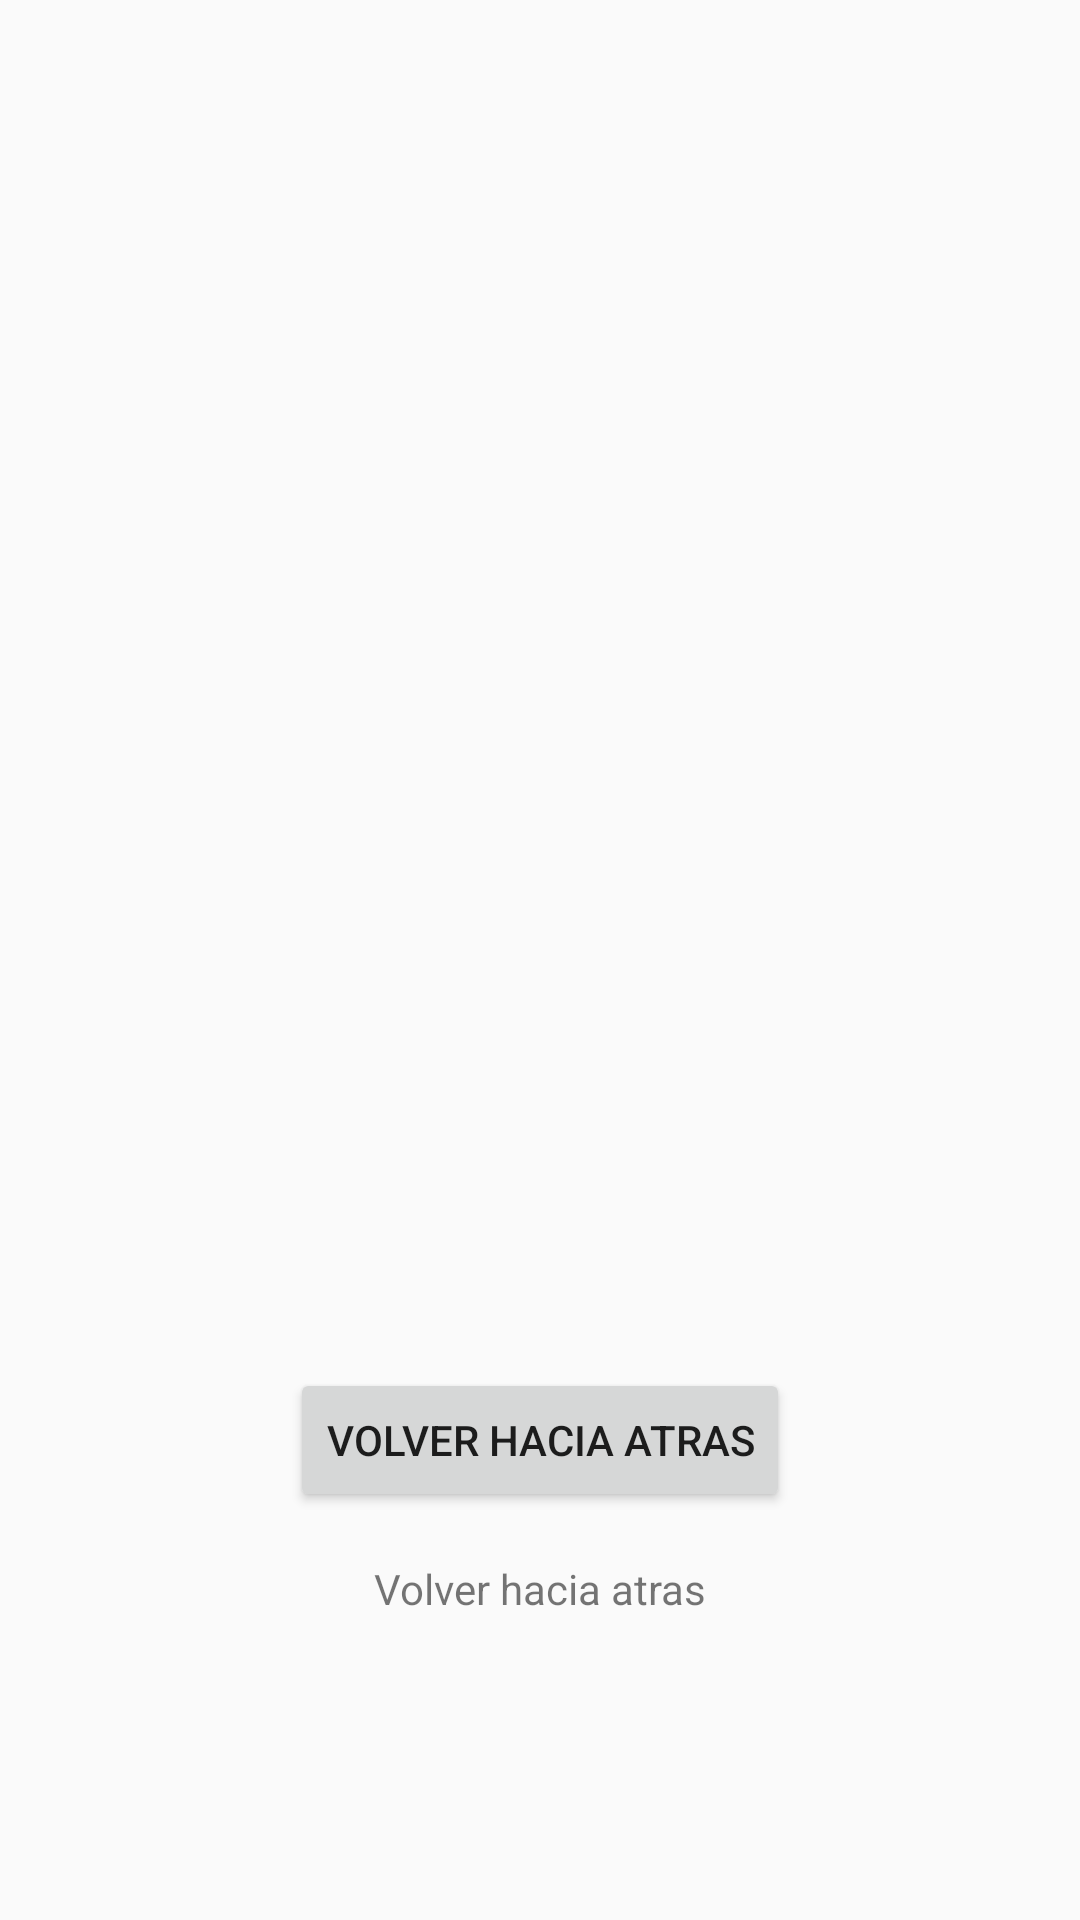

Write the Android layout XML for this screen, with the resource values it uses.
<!-- AndroidManifest.xml: application theme AppTheme -->
<!-- res/layout/activity_post_view.xml -->
<?xml version="1.0" encoding="utf-8"?>
<android.support.constraint.ConstraintLayout xmlns:android="http://schemas.android.com/apk/res/android"
    xmlns:app="http://schemas.android.com/apk/res-auto"
    xmlns:tools="http://schemas.android.com/tools"
    android:layout_width="match_parent"
    android:layout_height="match_parent"
    tools:context=".PostViewActivity">


    <TextView
        android:id="@+id/hola"
        android:layout_width="wrap_content"
        android:layout_height="wrap_content"
        android:layout_marginStart="8dp"
        android:layout_marginTop="16dp"
        android:layout_marginEnd="8dp"
        android:text="Volver hacia atras"
        app:layout_constraintEnd_toEndOf="parent"
        app:layout_constraintStart_toStartOf="parent"
        app:layout_constraintTop_toBottomOf="@+id/button" />

    <Button
        android:id="@+id/button"
        android:layout_width="wrap_content"
        android:layout_height="wrap_content"
        android:layout_marginStart="8dp"
        android:layout_marginTop="8dp"
        android:layout_marginEnd="8dp"
        android:text="Volver hacia atras"
        app:layout_constraintEnd_toEndOf="parent"
        app:layout_constraintStart_toStartOf="parent"
        app:layout_constraintTop_toBottomOf="@id/image_post" />

    <ImageView
        android:id="@+id/image_post"
        android:layout_width="match_parent"
        android:layout_height="0dp"
        android:layout_margin="0dp"
        android:padding="0dp"
        android:transitionName="imageDetailTransition"
        app:layout_constraintHeight_percent="0.7"
        tools:srcCompat="@tools:sample/avatars" />

    <android.support.constraint.Guideline
        android:id="@+id/guideline2"
        android:layout_width="1dp"
        android:layout_height="wrap_content"
        android:orientation="horizontal"
        app:layout_constraintGuide_percent="0.8" />

</android.support.constraint.ConstraintLayout>
<!-- resources referenced by this layout -->
<resources>
  <style name="AppTheme" parent="Theme.AppCompat.Light.DarkActionBar">
          
          <item name="colorPrimary">@color/colorPrimary</item>
          <item name="colorPrimaryDark">@color/colorPrimaryDark</item>
          <item name="colorAccent">@color/colorAccent</item>
          <item name="android:windowContentTransitions">true</item>
      </style>
  <color name="colorPrimary">#008577</color>
  <color name="colorPrimaryDark">#00574B</color>
  <color name="colorAccent">#D81B60</color>
</resources>
